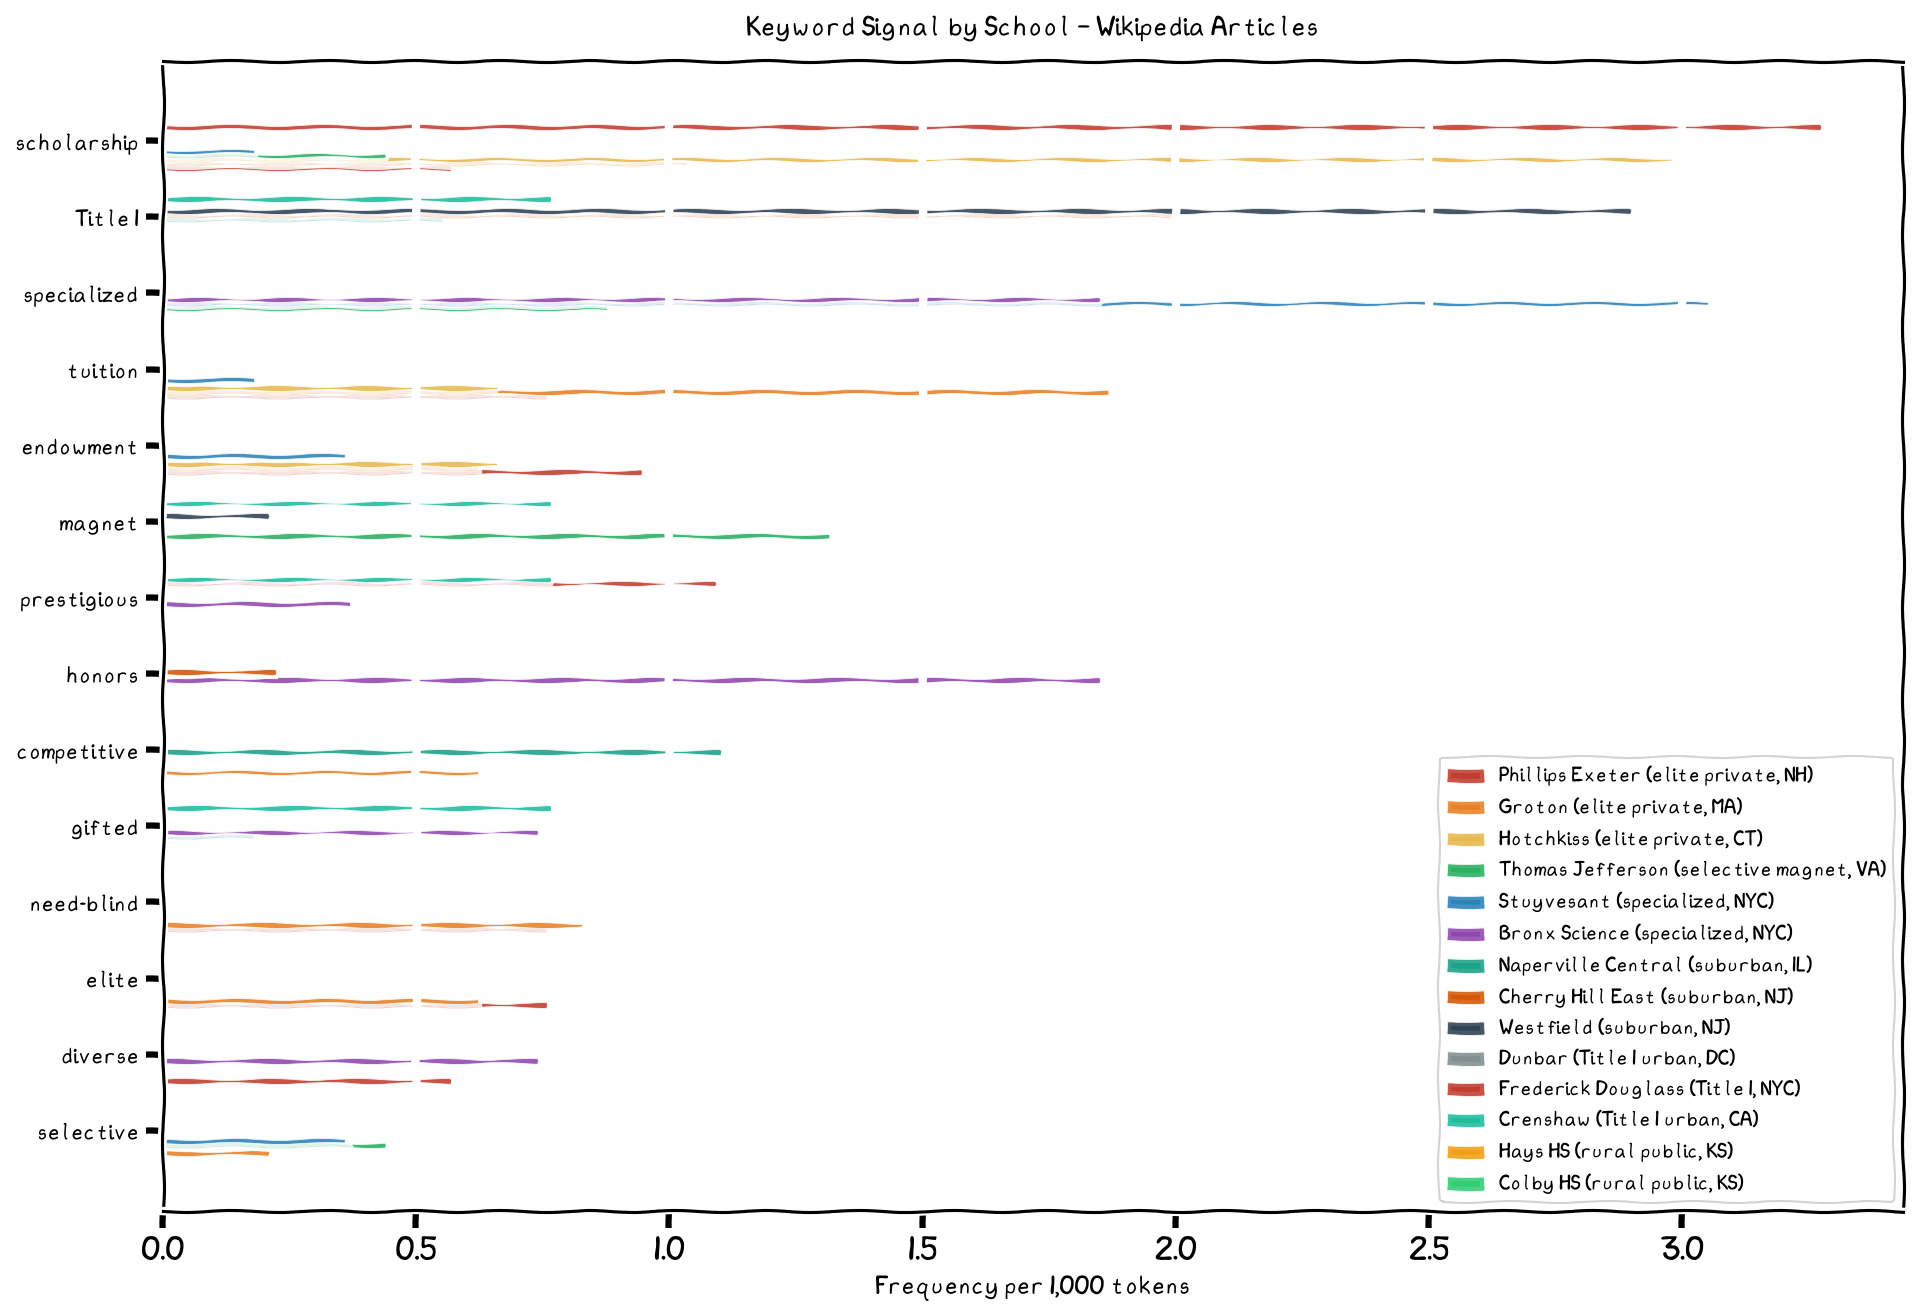

Data behind this chart, as committed beside it:
keyword, Bronx Science (specialized, NYC), Cherry Hill East (suburban, NJ), Colby HS (rural public, KS), Crenshaw (Title I urban, CA), Dunbar (Title I urban, DC), Frederick Douglass (Title I, NYC), Groton (elite private, MA), Hays HS (rural public, KS), Hotchkiss (elite private, CT), Naperville Central (suburban, IL), Phillips Exeter (elite private, NH), Stuyvesant (specialized, NYC), Thomas Jefferson (selective magnet, VA), Westfield (suburban, NJ)
Title I, 0.0, 1.989, 0.0, 0.7639, 0.0, 0.0, 0.0, 0.0, 0.0, 0.5504, 0.0, 0.0, 0.0, 2.896
competitive, 0.0, 0.0, 0.0, 0.0, 0.0, 0.0, 0.6219, 0.0, 0.0, 1.101, 0.0, 0.0, 0.0, 0.0
diverse, 0.7394, 0.0, 0.0, 0.0, 0.0, 0.0, 0.0, 0.0, 0.0, 0.0, 0.5668, 0.0, 0.0, 0.0
elite, 0.0, 0.0, 0.0, 0.0, 0.0, 0.0, 0.6219, 0.0, 0.0, 0.0, 0.7557, 0.0, 0.0, 0.0
endowment, 0.0, 0.0, 0.0, 0.0, 0.0, 0.0, 0.6219, 0.0, 0.6625, 0.0, 0.9446, 0.3589, 0.0, 0.0
gifted, 0.7394, 0.0, 0.0, 0.7639, 0.0, 0.0, 0.0, 0.0, 0.0, 0.0, 0.0, 0.1795, 0.0, 0.0
honors, 1.848, 0.221, 0.0, 0.0, 0.0, 0.0, 0.0, 0.0, 0.0, 0.0, 0.0, 0.0, 0.0, 0.0
magnet, 0.0, 0.0, 0.0, 0.7639, 0.0, 0.0, 0.0, 0.0, 0.0, 0.0, 0.0, 0.0, 1.315, 0.2069
need-blind, 0.0, 0.0, 0.0, 0.0, 0.0, 0.0, 0.8292, 0.0, 0.0, 0.0, 0.7557, 0.0, 0.0, 0.0
prestigious, 0.3697, 0.0, 0.0, 0.7639, 0.0, 1.091, 0.0, 0.0, 0.0, 0.0, 0.0, 0.0, 0.0, 0.0
scholarship, 0.0, 0.0, 0.0, 0.0, 0.0, 3.272, 1.036, 0.0, 2.981, 0.0, 0.5668, 0.1795, 0.4382, 0.0
selective, 0.0, 0.0, 0.0, 0.0, 0.0, 0.0, 0.2073, 0.0, 0.0, 0.0, 0.0, 0.3589, 0.4382, 0.0
specialized, 1.848, 0.0, 0.0, 0.0, 0.0, 0.0, 0.0, 0.0, 0.0, 0.0, 0.0, 3.051, 0.8764, 0.0
tuition, 0.0, 0.0, 0.0, 0.0, 0.0, 0.0, 1.866, 0.0, 0.6625, 0.0, 0.7557, 0.1795, 0.0, 0.0
